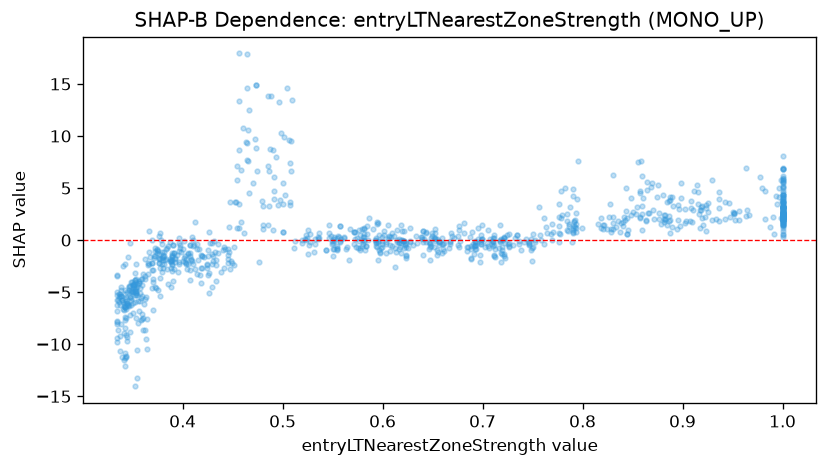

The data file committed next to this chart (first rows):
feature_value, shap_value
0.49, 8.664
0.5, 0.7553
0.5, 3.484
0.473, 14.94
0.75, 0.5845
0.936, 3.094
0.95, 2.692
0.933, 2.038
1.0, 1.924
1.0, 1.45
1.0, 1.461
1.0, 2.355
1.0, 2.629
1.0, 2.092
1.0, 1.464
1.0, 4.142
1.0, 2.53
1.0, 2.3
1.0, 2.749
1.0, 3.657
1.0, 3.585
1.0, 2.189
1.0, 3.102
1.0, 2.163
1.0, 2.566
1.0, 0.887
1.0, 3.172
1.0, 2.705
1.0, 1.787
1.0, 2.376
1.0, 2.334
1.0, 5.744
1.0, 4.508
1.0, 3.999
1.0, 2.286
1.0, 2.623
0.946, 3.559
0.982, 2.061
0.982, 4.694
0.966, 2.447
0.942, 3.626
1.0, 4.081
1.0, 3.171
1.0, 0.6297
0.911, 4.723
0.918, 2.922
0.878, 1.559
0.887, 4.162
0.87, 2.878
0.923, 0.9176
0.919, 2.137
0.412, 1.773
0.334, -9.4
0.334, -3.389
0.336, -5.176
0.402, -1.507
0.407, -2.825
0.369, -2.218
0.353, -3.999
0.466, 12.46
... 962 more rows
